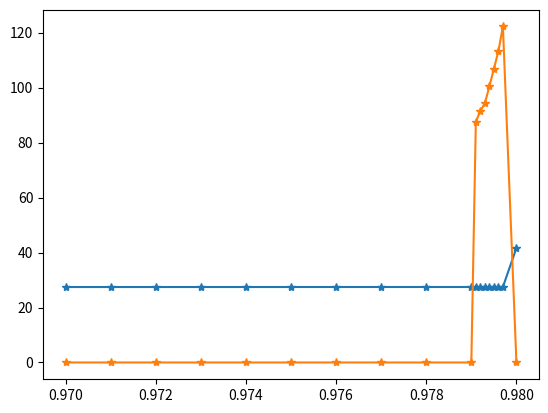

Recreate this plot in Python.
import csv
from pylab import *
import matplotlib.pyplot as plt

Data = [[0.970,27.4498, 0],
        [0.971,27.4509, 0],
        [0.972,27.4520, 0],
        [0.973,27.4530, 0],
        [0.974,27.4541, 0],
        [0.975,27.4552, 0],
        [0.976,27.4564, 0],
        [0.977,27.4575, 0],
        [0.978,27.4584, 0],
        [0.979,27.4597, 0],
        [0.9791, 27.4598236, 87.57],
        [0.9792, 27.45992393, 91.51],
        [0.9793, 27.460015, 94.24],
        [0.9794, 27.46011646, 100.45],
        [0.9795, 27.46021949, 106.81],
        [0.9796, 27.46038486, 113.22],
        [0.9797, 27.46044642, 122.24],
        [0.980,41.6624, 0]
       ]

DataT = array(Data).transpose()

plt.plot(DataT[0],DataT[1], linestyle="-", marker="*")
plt.plot(DataT[0],DataT[2], linestyle="-", marker="*")

plt.show()
